Run: headless pygame with SDL's dummy video driver; simulated clock (each Clock.tick advances the game by its frame time, no real sleeping); random seed 0; keys injected as events and as key.get_pressed() state; no mouse input.
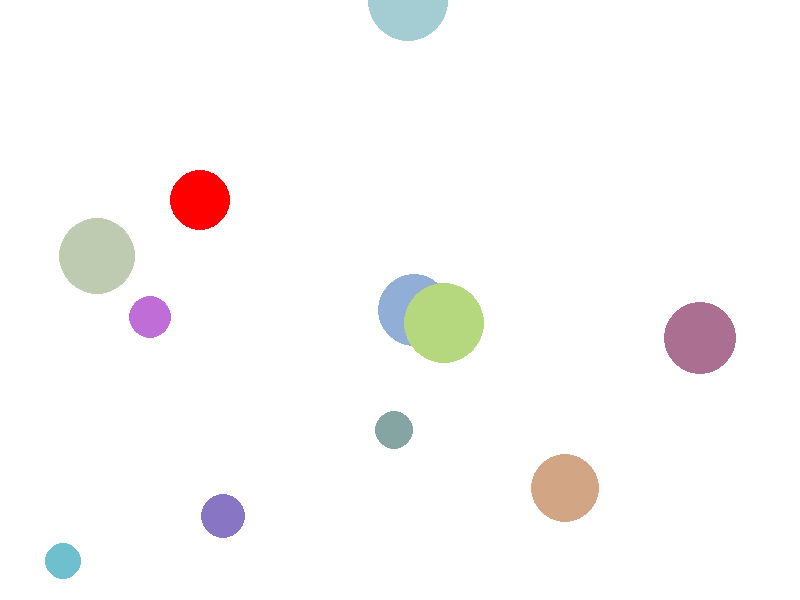
Frame 1 of 4 · flips 1–60 · no input
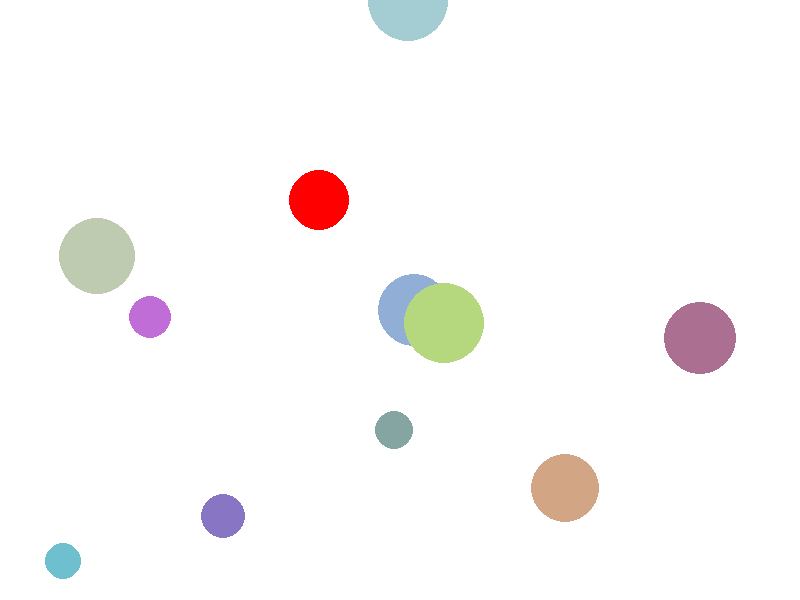
Frame 2 of 4 · flips 61–180 · tapped SPACE, RETURN · held RIGHT (→), D
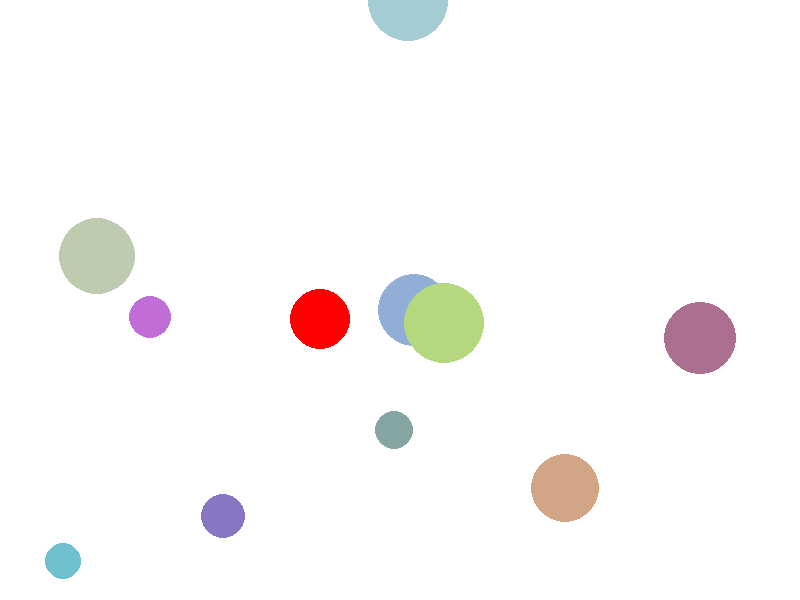
Frame 3 of 4 · flips 181–300 · held DOWN (↓), S
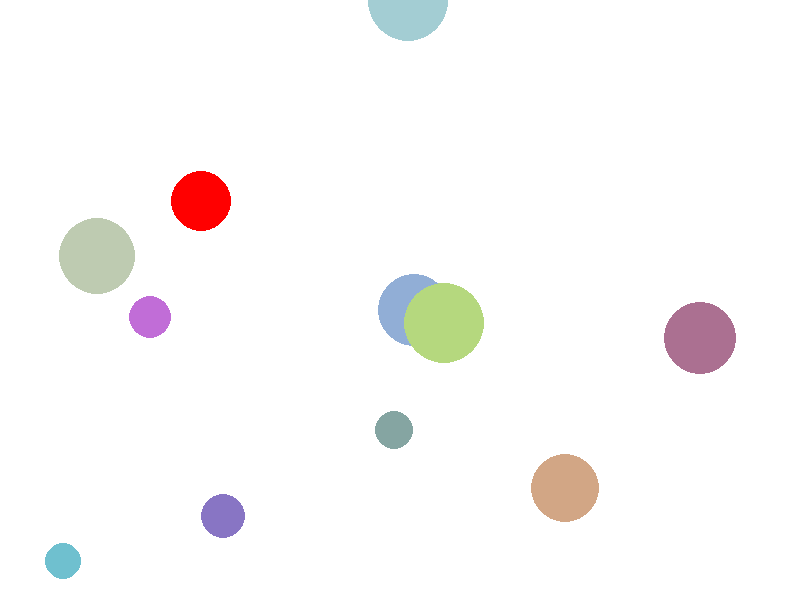
Frame 4 of 4 · flips 301–420 · held LEFT (←), A, UP (↑), W

The pygame program that drew these frames:

import pygame, random
pygame.init() # inicjalizacja gry
width = 800 # szerokość okna
height = 600 #wysokość okna

screen = pygame.display.set_mode((width, height)) #włączenie okna z grą

white = (255,255,255) #definicja kolorów
red = (255,0,0)
black = (0,0,0)

x = 200 #pozycja x gracza
y = 200 #pozycja y gracza
r = 25   #promień koła

kropki = []

for i in range(0,10):
   x2 = random.randint(0, width)
   y2 = random.randint(0, height)
   r2 = random.randint(r-10, r+10)
   kolor = [random.randint(100,220),random.randint(100,220),random.randint(100,220)]
   print(kolor)
   rect2 = pygame.Rect(x2-r2, y2-r2, 2*r2, 2*r2)
   kropki.append([rect2,kolor])

rect = pygame.Rect(x-r, y-r, 2*r, 2*r) #zdefiniowanie obszaru gracza

while True:

   rect.x = x-r 
   rect.y = y-r
   rect.width = 2*r
   rect.height = 2*r
      
   screen.fill(white) #wypełnienia

   for kropka in kropki:
      rect2 = kropka[0]
      kolor = kropka[1]
      r2 = rect2.width/2
      pygame.draw.circle(screen, kolor, rect2.center, int(r2*1.2))
      
   pygame.draw.circle(screen, red, rect.center, int(r*1.2)) #narysowanie gracz

   for event in pygame.event.get(): #zakończenie gray
      if event.type == pygame.QUIT: #po kliknięciu w x na oknie z grą
         pygame.quit()

   keys = pygame.key.get_pressed() #odczyt klawisza z klawiatury
   if keys[pygame.K_LEFT]: #ruch w lewo
      x -= 1
   if keys[pygame.K_RIGHT]: #ruch w prawo
      x += 1
   if keys[pygame.K_UP]: #ruch do góry
      y -= 1
   if keys[pygame.K_DOWN]: #ruch do dołu
      y += 1
   
   if x>width+r: #przechodzenie przez prawą krawędź
      x=-r
   if x<-r:
      x=width+r #przechodzenie przez lewą krawędź
      
   if y>height+r: #przechodzenie przez dolną krawędź
      y=-r
   if y<-r:       #przechodzenie przez górną krawędź
      y=height+r
      
   for kropka in kropki:
      rect2 = kropka[0]
      if rect.colliderect(rect2):
         kolor = [random.randint(100,220),random.randint(100,220),random.randint(100,220)]
         kropka[1] = kolor
         rect2.x = random.randint(0, width)
         rect2.y = random.randint(0, height)
         r2 = random.randint(r-20, r-5)
         rect2.width = 2*r2
         rect2.height = 2*r2
         r += int(100/r)
         if r>100:
            r=100
      
   pygame.display.update() #aktualizacja ekranu
